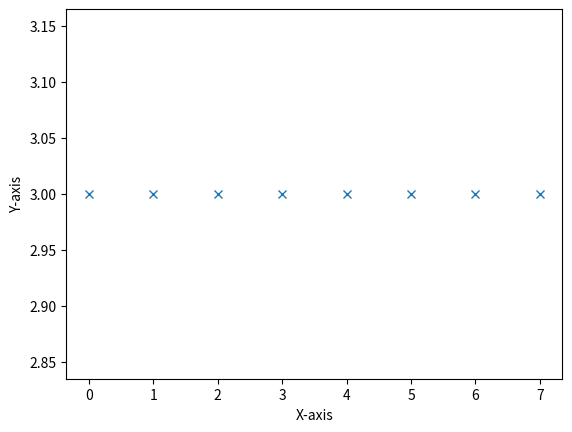

Write the Python code that produced this figure.
#!/usr/bin/env python3
# -*- coding: utf-8 -*-
"""
Task 2: What does * and + do to a list

[redacted]

[redacted]
"""
import matplotlib.pyplot as plt
"""
idk = [1, 2] * 4;

print(idk);

# * this operator multiplies what is inside the list four
# times.

idk_2 = [10] + [23, 15, 66] + [-3, -5]
print(idk_2);

# + operator adds the components into the list
"""
# Task 3:

list_hor = [];
list_ver = [3] * 8;

for i in range(8):
    list_hor.append(i);


print(list_hor);
print(list_ver);

fig1 = plt.figure() # Create the table
plt.plot(list_hor, list_ver, 'x') # Plot the axis which i have specified

plt.show() # This prints the actual plot out


plt.xlabel('X-axis') # Label for the X- Axis
plt.ylabel('Y-axis') # Label for the Y- Axis

fig1.savefig('part_b2.png') # Save theplot as a png
